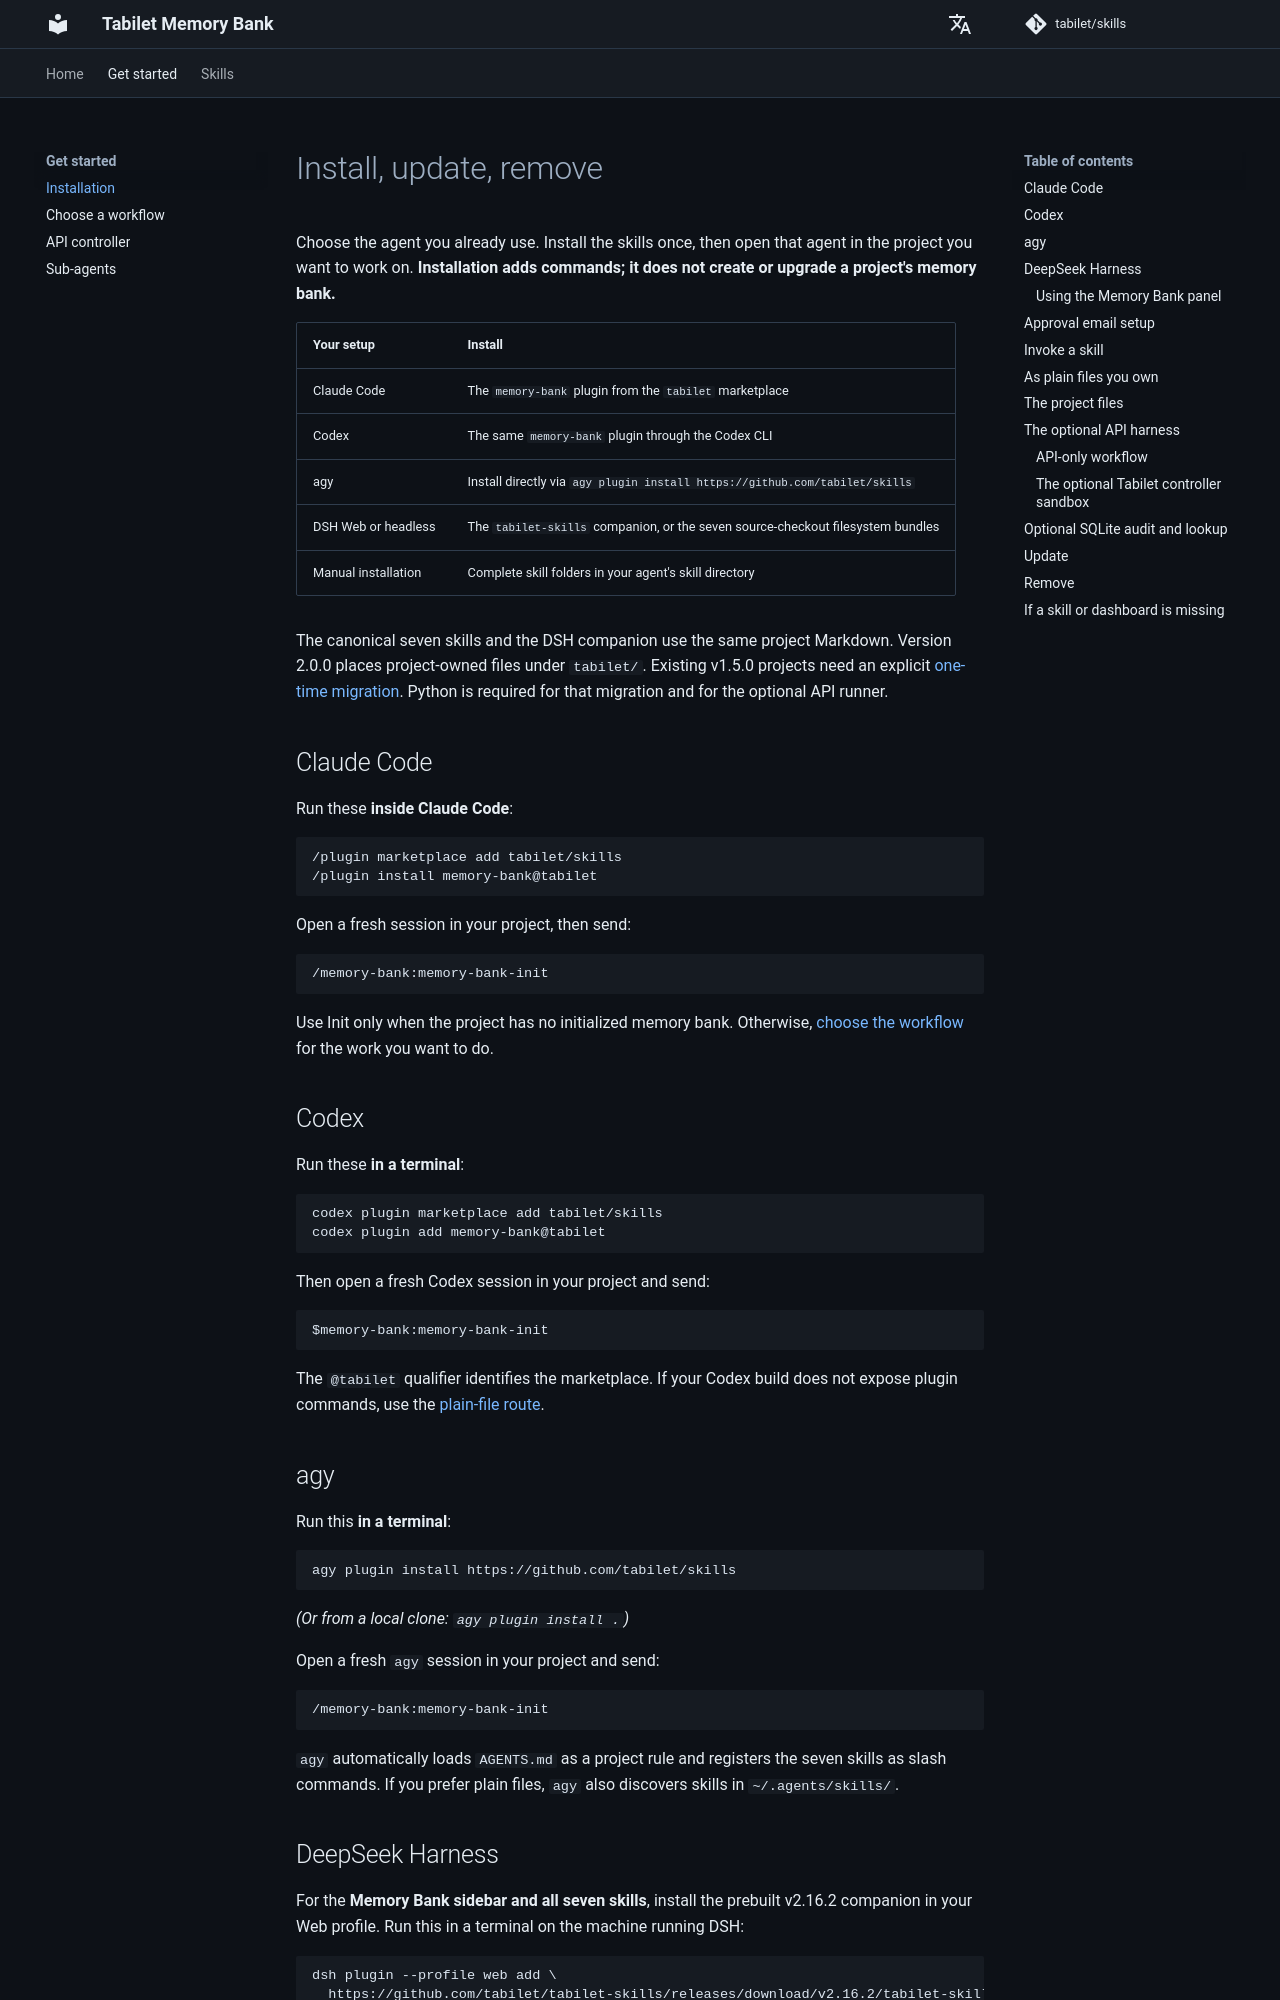

repository: tabilet/skills · page: installation/index.html · generator: mkdocs

# Install, update, remove

Choose the agent you already use. Install the skills once, then open that agent
in the project you want to work on. **Installation adds commands; it does not
create or upgrade a project's memory bank.**

| Your setup | Install |
|---|---|
| Claude Code | The `memory-bank` plugin from the `tabilet` marketplace |
| Codex | The same `memory-bank` plugin through the Codex CLI |
| agy | Install directly via `agy plugin install https://github.com/tabilet/skills` |
| DSH Web or headless | The `tabilet-skills` companion, or the seven source-checkout filesystem bundles |
| Manual installation | Complete skill folders in your agent's skill directory |

The canonical seven skills and the DSH companion use the same project Markdown.
Version 2.0.0 places project-owned files under `tabilet/`. Existing v1.5.0
projects need an explicit [one-time migration](upgrade.md#migrate-a-v150-project-to-v2).
Python is required for that migration and for the optional API runner.

## Claude Code

Run these **inside Claude Code**:

```text
/plugin marketplace add tabilet/skills
/plugin install memory-bank@tabilet
```

Open a fresh session in your project, then send:

```text
/memory-bank:memory-bank-init
```

Use Init only when the project has no initialized memory bank. Otherwise,
[choose the workflow](examples.md) for the work you want to do.

## Codex

Run these **in a terminal**:

```bash
codex plugin marketplace add tabilet/skills
codex plugin add memory-bank@tabilet
```

Then open a fresh Codex session in your project and send:

```text
$memory-bank:memory-bank-init
```

The `@tabilet` qualifier identifies the marketplace. If your Codex build does
not expose plugin commands, use the [plain-file route](#as-plain-files-you-own).

## agy

Run this **in a terminal**:

```bash
agy plugin install https://github.com/tabilet/skills
```

*(Or from a local clone: `agy plugin install .`)*

Open a fresh `agy` session in your project and send:

```text
/memory-bank:memory-bank-init
```

`agy` automatically loads `AGENTS.md` as a project rule and registers the seven
skills as slash commands. If you prefer plain files, `agy` also discovers
skills in `~/.agents/skills/`.

## DeepSeek Harness

For the **Memory Bank sidebar and all seven skills**, install the prebuilt v2.16.2
companion in your Web profile. Run this in a terminal on the machine running DSH:

```bash
dsh plugin --profile web add \
  https://github.com/tabilet/tabilet-skills/releases/download/v2.16.2/tabilet-skills-2.16.2.tgz \
  --ignore-scripts
```

For headless use, replace `--profile web` with `--profile headless`. Install only
in the profiles where you want it. This GitHub release route needs no npm account.

Restart DSH, select a session for your project, and open **Memory Bank** in the
right sidebar. Expand **Prepare a workflow request**, choose a skill, review the
preview, and insert it into an empty draft. **You send the request yourself.**
If the draft already contains text or attachments, copy the preview instead.
Headless profiles load the skills without a sidebar.

The companion was verified on Linux with Node **24.14.1** and locked DSH
**0.1.5-rc.2** components, plus an isolated rc.1 launcher using rc.2 components.

For **skills without the dashboard**, use the [plain-file route](#as-plain-files-you-own).
Copy all seven complete folders from the v2.16.2 checkout into `$DSH_HOME/skills`,
normally `~/.dsh/skills`. The filesystem route retains its separately tested
all-rc.1 compatibility.
